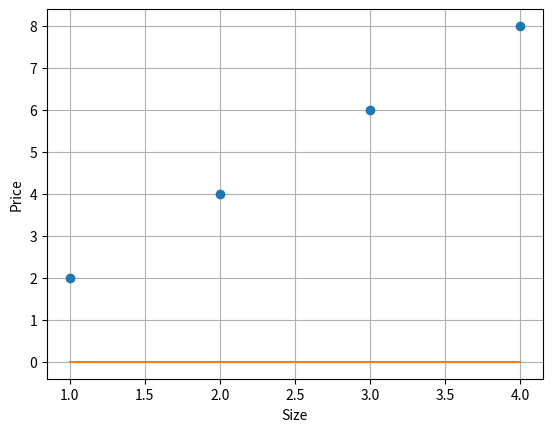

The script that saved this image:
# Coming up with a model to fit the data
import matplotlib.pyplot as plt

def predict(a, b, x):
    return a + b * x


def predict_list(a, b, x_list):
    return [predict(a, b, x) for x in x_list]


def main():
    x_list = [1, 2, 3, 4]
    y_list = [2, 4, 6, 8]

    # Modify a and b values to match the trend
    a, b = 0, 0

    plt.grid(True)
    plt.xlabel('Size')
    plt.ylabel('Price')
    plt.plot(x_list, y_list, 'o')

    plt.plot(x_list, predict_list(a, b, x_list))
    plt.show()

if __name__ == '__main__':
    main()
